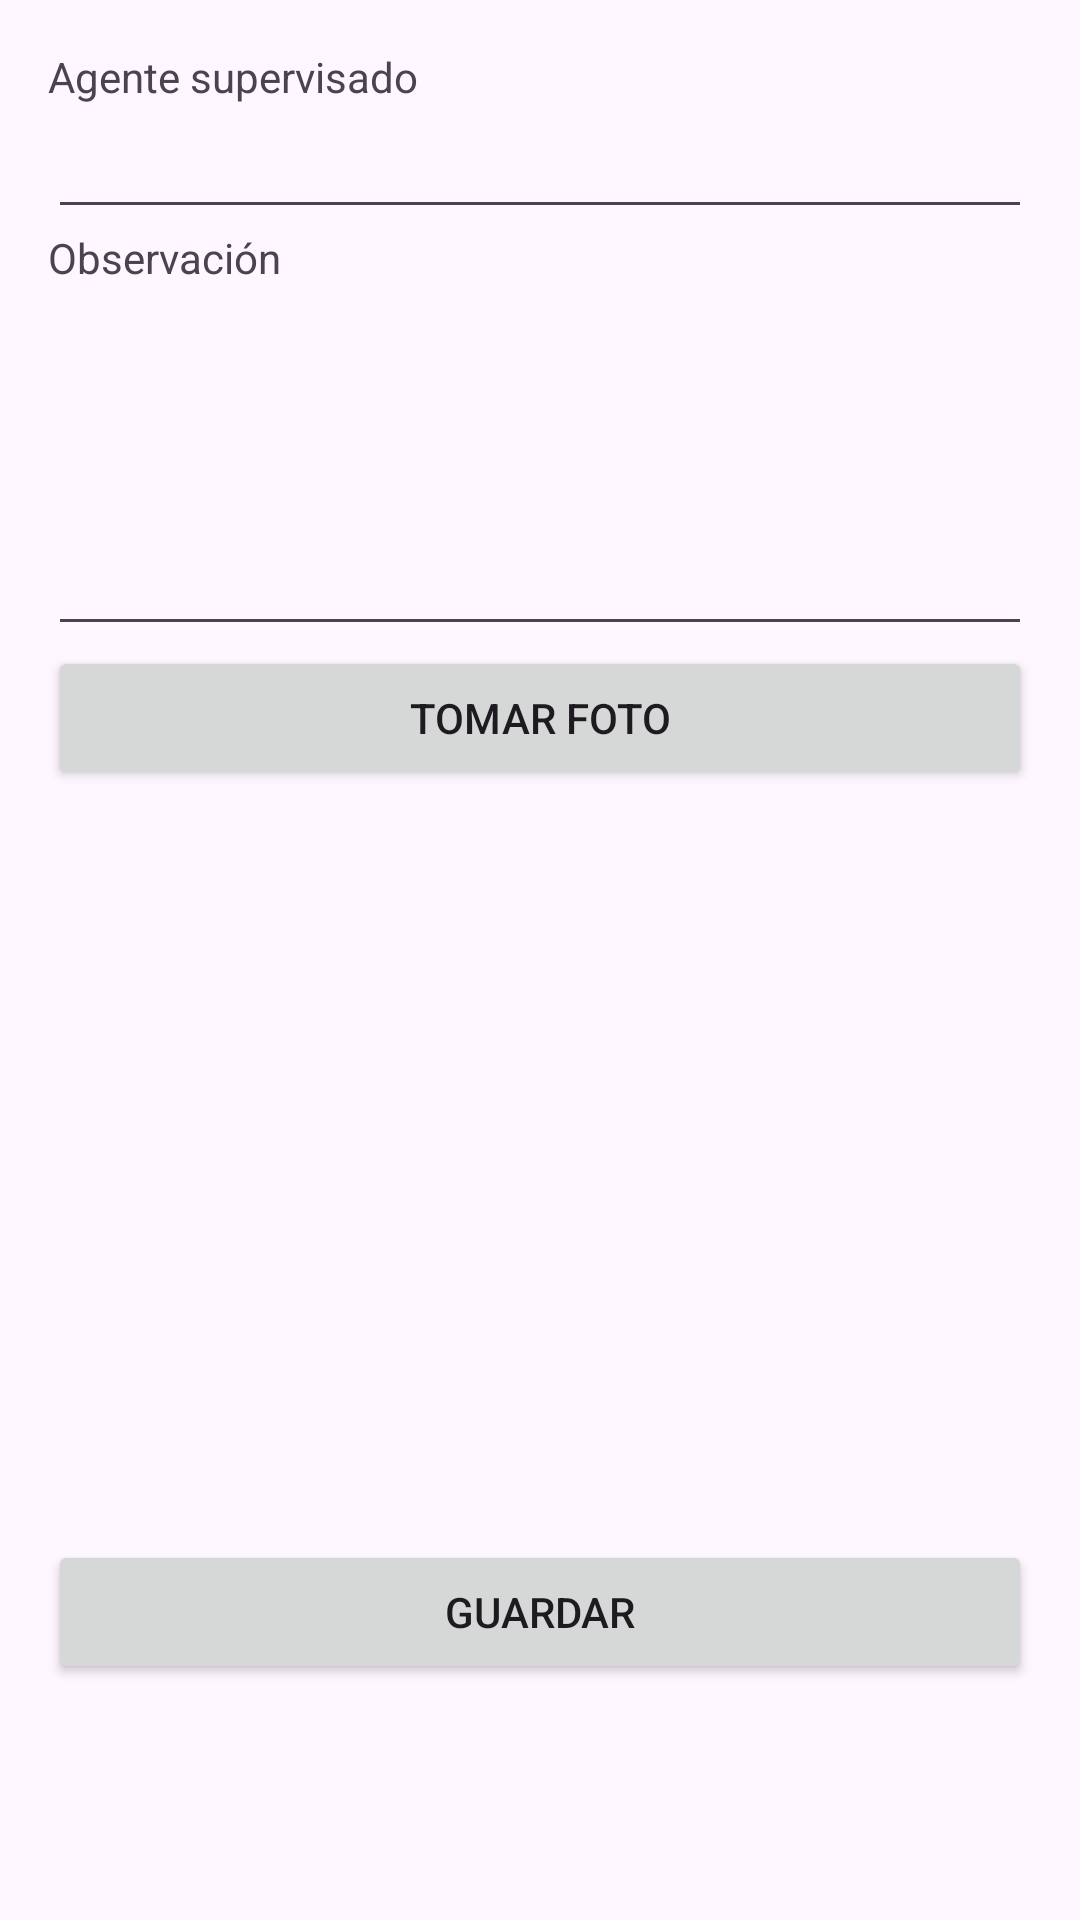

Produce the Android XML layout that renders to this screen, including the resource entries it uses.
<!-- AndroidManifest.xml: application theme Theme.SISTEMA -->
<!-- res/layout/activity_nueva_supervision.xml -->
<?xml version="1.0" encoding="utf-8"?>
<ScrollView
    xmlns:android="http://schemas.android.com/apk/res/android"
    android:layout_width="match_parent"
    android:layout_height="match_parent">

    <LinearLayout
        android:layout_width="match_parent"
        android:layout_height="wrap_content"
        android:orientation="vertical"
        android:padding="16dp">

        <TextView
            android:layout_width="wrap_content"
            android:layout_height="wrap_content"
            android:text="Agente supervisado"/>

        <AutoCompleteTextView
            android:id="@+id/txtEmpleado"
            android:layout_width="match_parent"
            android:layout_height="wrap_content"/>

        <TextView
            android:layout_width="wrap_content"
            android:layout_height="wrap_content"
            android:text="Observación"/>

        <EditText
            android:id="@+id/etObservacion"
            android:layout_width="match_parent"
            android:layout_height="120dp"
            android:gravity="top"
            android:inputType="textMultiLine"/>

        <Button
            android:id="@+id/btnFoto"
            android:layout_width="match_parent"
            android:layout_height="wrap_content"
            android:text="TOMAR FOTO"/>

        <ImageView
            android:id="@+id/imgFoto"
            android:layout_width="match_parent"
            android:layout_height="250dp"/>

        <Button
            android:id="@+id/btnGuardar"
            android:layout_width="match_parent"
            android:layout_height="wrap_content"
            android:text="GUARDAR"/>

    </LinearLayout>

</ScrollView>
<!-- resources referenced by this layout -->
<resources>
  <style name="Theme.SISTEMA" parent="Base.Theme.SISTEMA" />
  <style name="Base.Theme.SISTEMA" parent="Theme.Material3.DayNight.NoActionBar">
          
          
      </style>
</resources>
